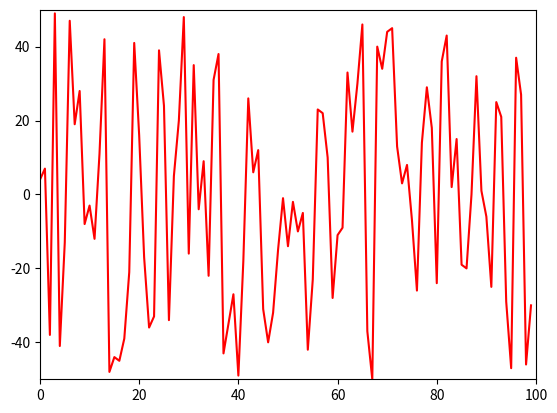

Generate this figure with matplotlib:
import matplotlib.pyplot as plt
import numpy
import random
 
ysample = random.sample(range(-50, 50), 100)
 
xdata = []
ydata = []
 
plt.show()
 
axes = plt.gca()
axes.set_xlim(0, 100)
axes.set_ylim(-50, +50)
line, = plt.plot(xdata, ydata, 'r-')

def update_line(l,x,y):
    l.set_xdata(numpy.append(l.get_xdata(), x))
    l.set_ydata(numpy.append(l.get_ydata(), y))
    plt.draw()
    plt.pause(1e-17)         
 
for i in range(100):
    update_line(line, i, ysample[i])
    #time.sleep(0.1)
    
# add this if you don't want the window to disappear at the end
plt.show()
